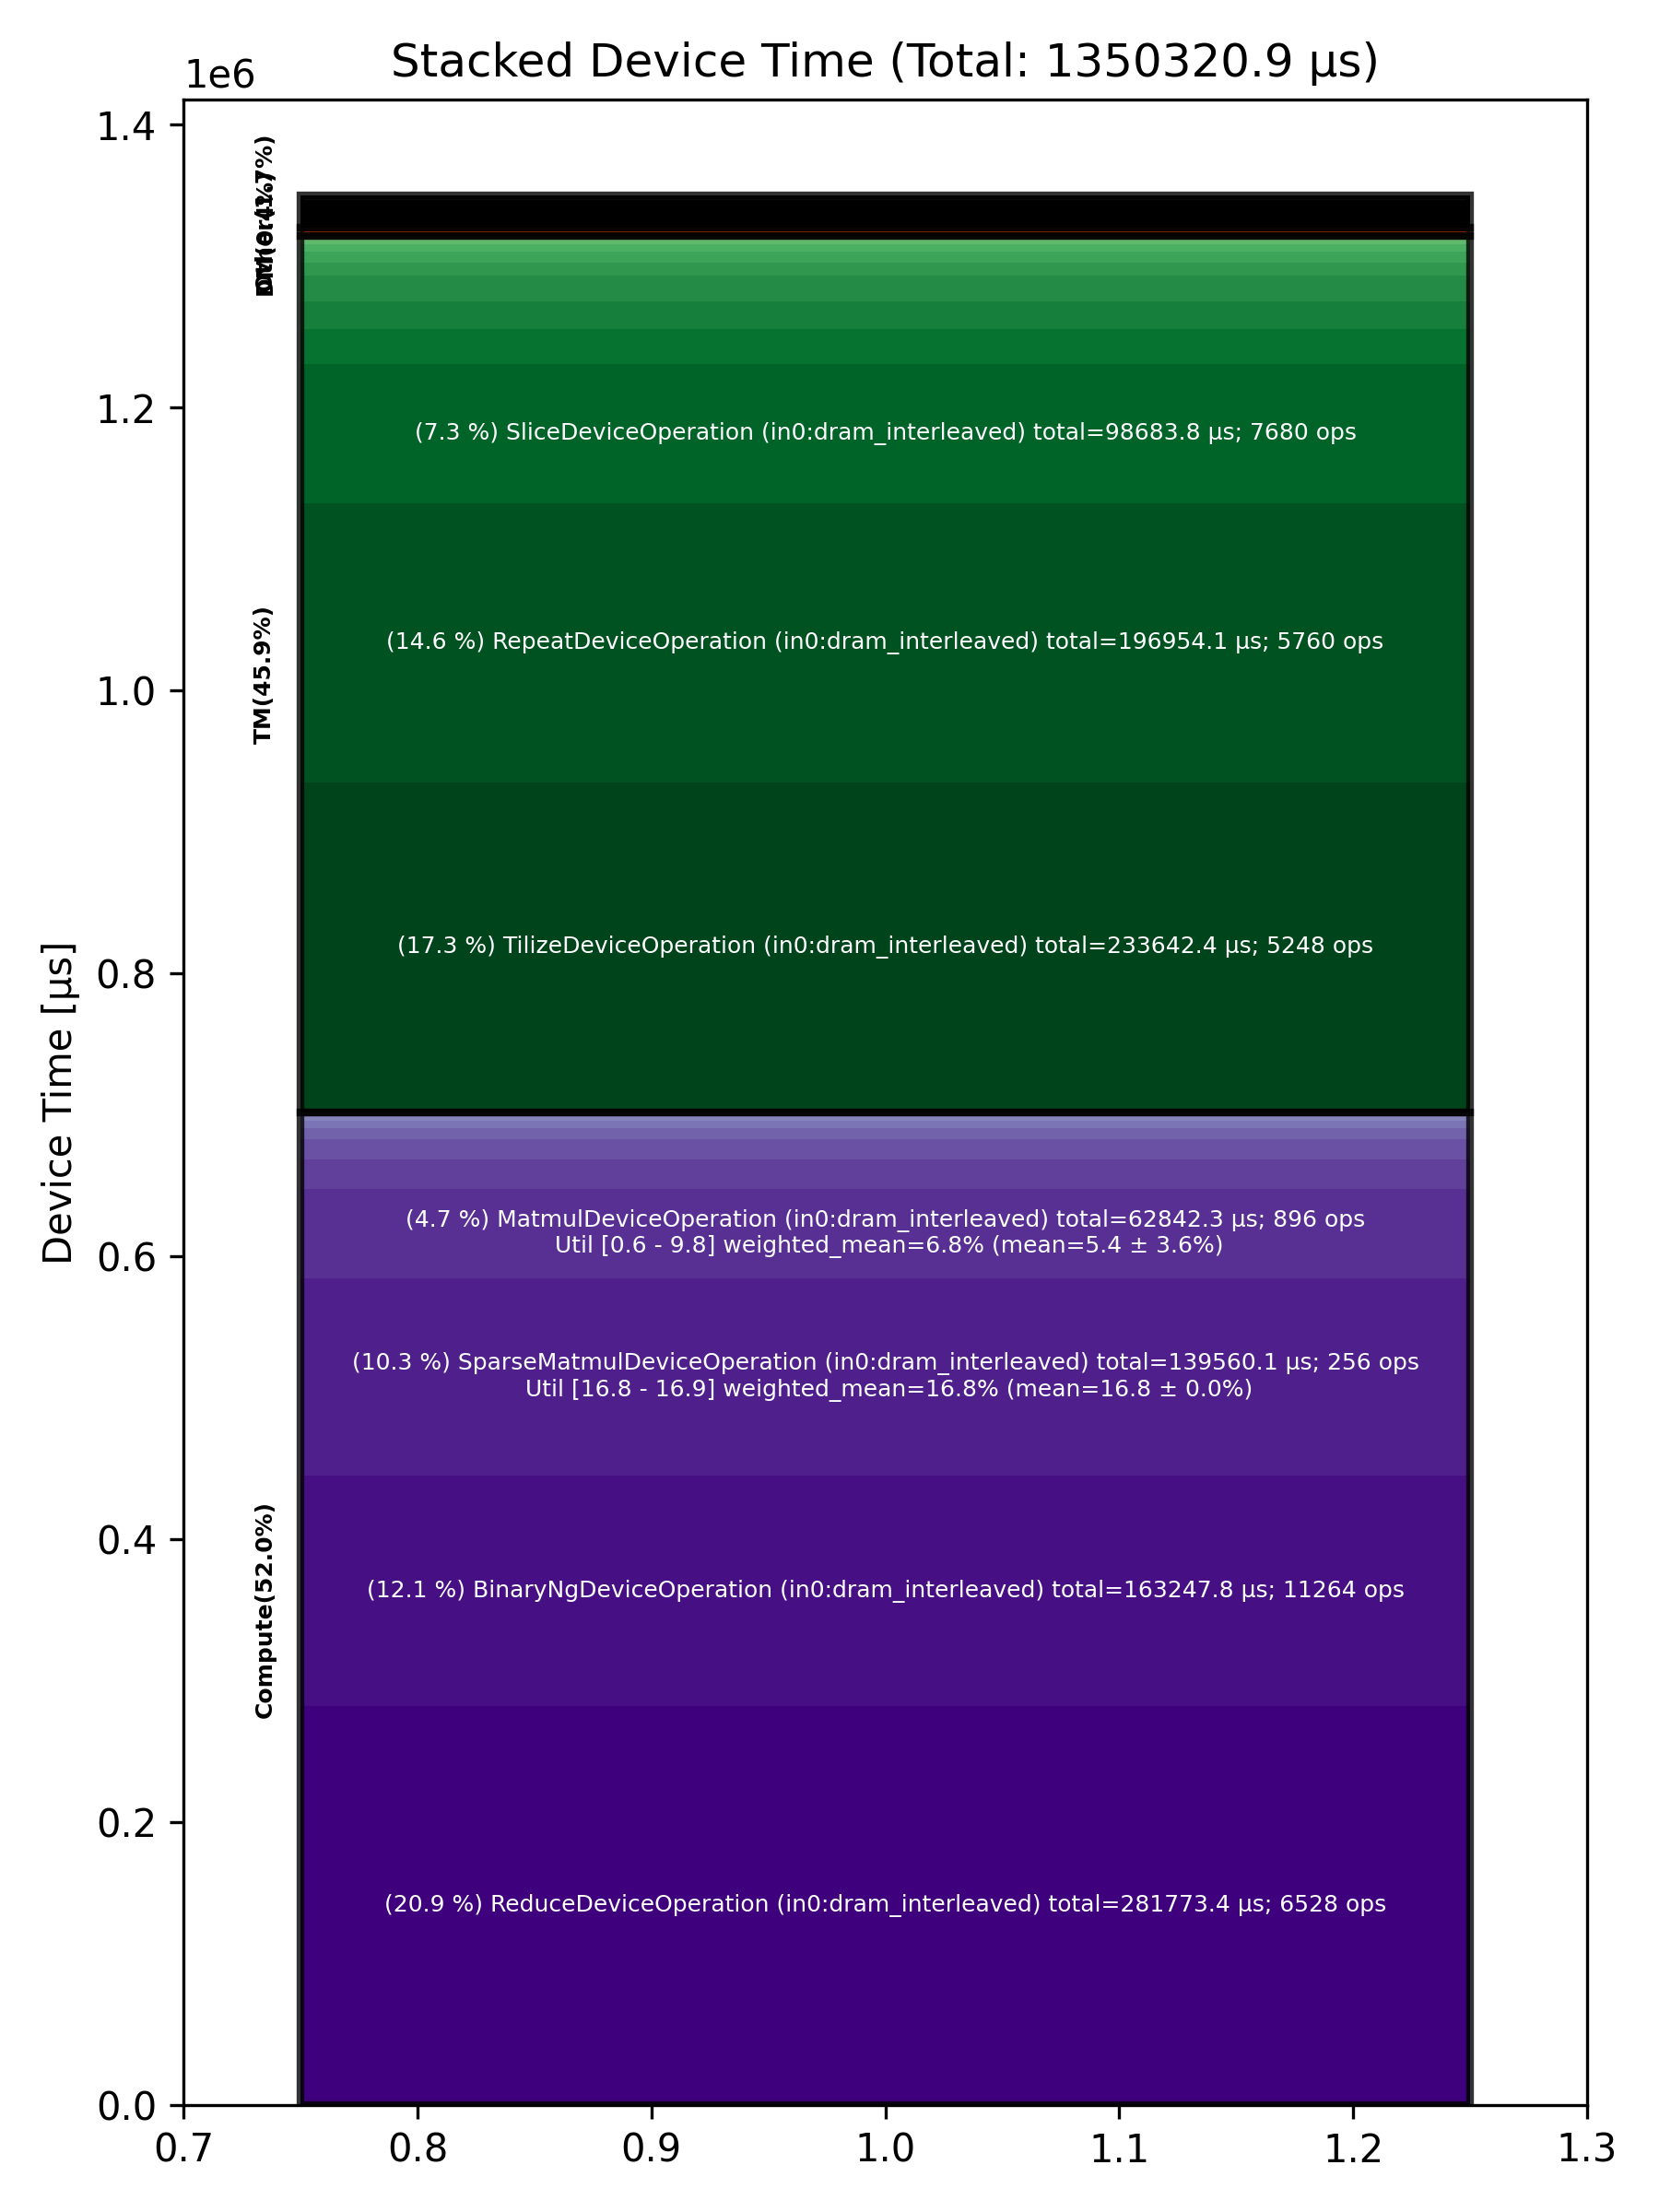

Data behind this chart, as committed beside it:
Total % [%], Op Code, Device Time Sum [μs], Op Count, Op Category, Min FLOPs [%], Max FLOPs [%], Mean FLOPs [%], Std FLOPs [%], Weighted Mean FLOPs [%]
20.87, ReduceDeviceOperation (in0:dram_interlea…, 281773, 6528, Compute, , , , , 
17.30, TilizeDeviceOperation (in0:dram_interlea…, 233642, 5248, TM, , , , , 
14.59, RepeatDeviceOperation (in0:dram_interlea…, 196954, 5760, TM, , , , , 
12.09, BinaryNgDeviceOperation (in0:dram_interl…, 163248, 11264, Compute, , , , , 
10.34, SparseMatmulDeviceOperation (in0:dram_in…, 139560, 256, Compute, 16.78, 16.91, 16.84, 0.02, 16.84
7.31, SliceDeviceOperation (in0:dram_interleav…, 98684, 7680, TM, , , , , 
4.65, MatmulDeviceOperation (in0:dram_interlea…, 62842, 896, Compute, 0.61, 9.85, 5.41, 3.63, 6.79
1.82, TransposeDeviceOperation (in0:dram_inter…, 24602, 5504, TM, , , , , 
1.56, SparseMatmulDeviceOperation (in0:l1_inte…, 21035, 128, Compute, 13.44, 14.10, 13.96, 0.11, 13.96
1.48, UntilizeWithUnpaddingDeviceOperation (in…, 20031, 6784, TM, , , , , 
1.47, UntilizeCodegenDeviceOperation (in0:dram…, 19848, 512, Other, , , , , 
1.32, TilizeWithValPaddingDeviceOperation (in0…, 17874, 1152, TM, , , , , 
1.06, EmbeddingsDeviceOperation (in0:dram_inte…, 14305, 512, Compute, , , , , 
0.66, TransposeDeviceOperation (in0:l1_interle…, 8905, 512, TM, , , , , 
0.58, FillPadDeviceOperation (in0:dram_interle…, 7876, 1408, TM, , , , , 
0.58, UnaryDeviceOperation (in0:l1_interleaved…, 7798, 512, Compute, , , , , 
0.40, TypecastDeviceOperation (in0:dram_interl…, 5463, 2816, TM, , , , , 
0.37, UnaryDeviceOperation (in0:dram_interleav…, 4960, 1664, Compute, , , , , 
0.29, LayerNormDeviceOperation (in0:width_shar…, 3931, 640, Compute, , , , , 
0.23, TopKDeviceOperation (in0:dram_interleave…, 3127, 128, Other, , , , , 
0.17, ReshapeViewDeviceOperation (in0:dram_int…, 2258, 384, TM, , , , , 
0.13, NLPCreateQKVHeadsDecodeDeviceOperation (…, 1761, 128, TM, , , , , 
0.13, ConcatDeviceOperation (in0:dram_interlea…, 1706, 512, TM, , , , , 
0.11, ShardedToInterleavedDeviceOperation (in0…, 1473, 768, DM, , , , , 
0.10, PagedUpdateCacheDeviceOperation (in0:dra…, 1379, 256, DM, , , , , 
0.09, InterleavedToShardedDeviceOperation (in0…, 1269, 896, DM, , , , , 
0.07, BinaryNgDeviceOperation (in0:l1_interlea…, 988, 256, Compute, , , , , 
0.05, SoftmaxDeviceOperation (in0:dram_interle…, 715.8, 128, Compute, , , , , 
0.04, CopyDeviceOperation (in0:dram_interleave…, 579.7, 128, DM, , , , , 
0.04, ShardedToInterleavedDeviceOperation (in0…, 478.4, 384, DM, , , , , 
0.03, ScatterDeviceOperation (in0:dram_interle…, 397.4, 128, Other, , , , , 
0.03, ReduceDeviceOperation (in0:l1_interleave…, 377.3, 128, Compute, , , , , 
0.02, NLPConcatHeadsDecodeDeviceOperation (in0…, 294.1, 128, TM, , , , , 
0.01, InterleavedToShardedDeviceOperation (in0…, 187, 128, DM, , , , , 
